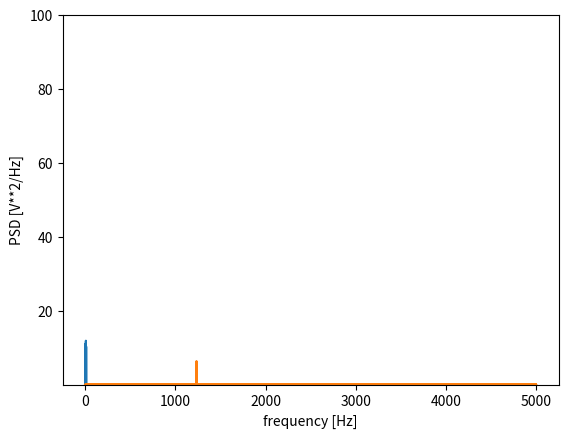

This chart was generated by the following Python code:
from scipy import signal
import matplotlib.pyplot as plt
import numpy as np

np.random.seed(1234)

fs = 10e3
N = 1e5
amp = 2*np.sqrt(2)
freq = 1234.0
noise_power = 0.001 * fs / 2
time = np.arange(N) / fs
x = amp*np.sin(2*np.pi*freq*time)
x += np.random.normal(scale=np.sqrt(noise_power), size=time.shape)

plt.clf()
plt.plot(time,x)
plt.show()

f, Pxx_den = signal.periodogram(x, fs)
#plt.semilogy(f, Pxx_den)
plt.plot(f, np.sqrt(Pxx_den))
plt.ylim([1e-7, 1e2])
plt.xlabel('frequency [Hz]')
plt.ylabel('PSD [V**2/Hz]')
plt.show()